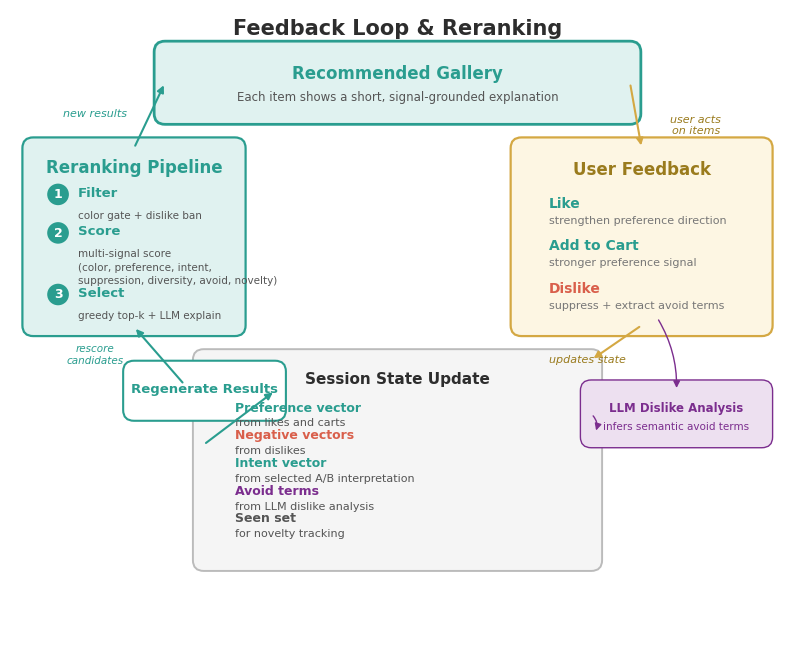

This figure's Python source:
#!/usr/bin/env python3
"""Generate Figure 4 — Feedback Loop & Reranking (v5).

v4→v5 changes:
  1. All small text bumped +1–2 pt for print legibility
  2. Product Catalog removed entirely
  3. Session State: single-line "Name -- description" format, darker desc text
  4. Regenerate → "Regenerate Results" with "rescore candidates" label
  5. Legend removed
  6. User Feedback: verified uniform spacing
  7. Pipeline step 2: two lines (title + signal list on separate line)
"""

import matplotlib
matplotlib.use("Agg")
import matplotlib.pyplot as plt
from matplotlib.patches import FancyBboxPatch
from pathlib import Path

# ── Palette ──────────────────────────────────────────────────
TEAL      = "#2A9D8F"
TEAL_L    = "#E0F2F0"
GOLD      = "#D4A843"
GOLD_L    = "#FDF6E3"
PURPLE    = "#7B2D8E"
PURPLE_L  = "#EDE0F0"
RED_SOFT  = "#D95F4B"
GREY_BG   = "#F5F5F5"
GREY_BD   = "#BBBBBB"
WHITE     = "#FFFFFF"
DARK      = "#2D2D2D"
MID       = "#555555"
LIGHT     = "#777777"

FONT = "DejaVu Sans"
plt.rcParams.update({"font.family": FONT, "text.color": DARK})

# ── Canvas ───────────────────────────────────────────────────
fig, ax = plt.subplots(figsize=(10, 8.2))
ax.set_xlim(0, 10)
ax.set_ylim(0, 8.2)
ax.axis("off")
fig.patch.set_facecolor(WHITE)

# ── Helpers ──────────────────────────────────────────────────
def rbox(x, y, w, h, fc, ec, lw=1.3, zorder=2, **kw):
    b = FancyBboxPatch((x, y), w, h, boxstyle="round,pad=0.14",
                        fc=fc, ec=ec, lw=lw, zorder=zorder, **kw)
    ax.add_patch(b)

def arr(x1, y1, x2, y2, color=DARK, lw=1.6, style="-|>", zorder=3):
    ax.annotate("", xy=(x2, y2), xytext=(x1, y1),
                arrowprops=dict(arrowstyle=style, color=color, lw=lw),
                zorder=zorder)

def carr(x1, y1, x2, y2, rad=0.3, color=DARK, lw=1.6, zorder=3):
    ax.annotate("", xy=(x2, y2), xytext=(x1, y1),
                arrowprops=dict(arrowstyle="-|>",
                                connectionstyle=f"arc3,rad={rad}",
                                color=color, lw=lw),
                zorder=zorder)

def T(x, y, s, sz=9, ha="center", va="center", wt="normal", c=DARK, ff=FONT, **kw):
    ax.text(x, y, s, fontsize=sz, ha=ha, va=va, fontweight=wt,
            color=c, fontfamily=ff, **kw)


# ══════════════════════════════════════════════════════════════
#  TITLE
# ══════════════════════════════════════════════════════════════
T(5, 7.95, "Feedback Loop & Reranking", sz=15, wt="bold")


# ══════════════════════════════════════════════════════════════
#  NODE A — RECOMMENDED GALLERY  (top center)
# ══════════════════════════════════════════════════════════════
A_x, A_y, A_w, A_h = 2.0, 6.85, 6.0, 0.80
rbox(A_x, A_y, A_w, A_h, TEAL_L, TEAL, lw=2.0)
T(A_x + A_w/2, A_y + A_h/2 + 0.12,
  "Recommended Gallery", sz=12, wt="bold", c=TEAL)
T(A_x + A_w/2, A_y + A_h/2 - 0.18,
  "Each item shows a short, signal-grounded explanation",
  sz=8.5, c=MID)


# ══════════════════════════════════════════════════════════════
#  NODE B — USER FEEDBACK  (right side)
# ══════════════════════════════════════════════════════════════
B_x, B_y, B_w, B_h = 6.6, 4.10, 3.1, 2.30
rbox(B_x, B_y, B_w, B_h, GOLD_L, GOLD, lw=1.6)
T(B_x + B_w/2, B_y + B_h - 0.28,
  "User Feedback", sz=12, wt="bold", c="#9A7B1D")

# Three actions — uniform: 10pt bold name, 8pt desc, identical x + gap
actions = [
    ("Like",        "strengthen preference direction", TEAL),
    ("Add to Cart", "stronger preference signal",      TEAL),
    ("Dislike",     "suppress + extract avoid terms",   RED_SOFT),
]
act_left = B_x + 0.35
act_top  = B_y + B_h - 0.72
act_gap  = 0.55
for i, (name, desc, clr) in enumerate(actions):
    yy = act_top - i * act_gap
    T(act_left, yy, name, sz=10, ha="left", wt="bold", c=clr)
    T(act_left, yy - 0.22, desc, sz=8, ha="left", c=LIGHT)

# Arrow A → B
arr(A_x + A_w, A_y + A_h/2,
    B_x + B_w/2, B_y + B_h,
    color=GOLD, lw=1.5)
T(8.85, 6.70, "user acts\non items", sz=8, c="#9A7B1D", ha="center",
  style="italic")


# ══════════════════════════════════════════════════════════════
#  NODE C — SESSION STATE UPDATE  (bottom center)
#  Single-line format: "Name -- description"
# ══════════════════════════════════════════════════════════════
C_x, C_y, C_w, C_h = 2.5, 1.05, 5.0, 2.60
rbox(C_x, C_y, C_w, C_h, GREY_BG, GREY_BD, lw=1.4)
T(C_x + C_w/2, C_y + C_h - 0.25,
  "Session State Update", sz=11, wt="bold", c=DARK)

state_lines = [
    ("Preference vector",  "from likes and carts",              TEAL),
    ("Negative vectors",   "from dislikes",                     RED_SOFT),
    ("Intent vector",      "from selected A/B interpretation",  TEAL),
    ("Avoid terms",        "from LLM dislike analysis",         PURPLE),
    ("Seen set",           "for novelty tracking",              MID),
]
sl_left = C_x + 0.40
sl_top  = C_y + C_h - 0.62
sl_gap  = 0.36
for i, (name, desc, clr) in enumerate(state_lines):
    yy = sl_top - i * sl_gap
    T(sl_left, yy, name, sz=9, ha="left", wt="bold", c=clr)
    T(sl_left, yy - 0.20, desc, sz=8, ha="left", c=MID)

# Arrow B → C
arr(B_x + B_w/2, B_y,
    C_x + C_w, C_y + C_h,
    color=GOLD, lw=1.5)
T(7.45, 3.65, "updates state", sz=8, c="#9A7B1D", ha="center",
  style="italic")


# ── LLM Dislike Analysis  (attached to B→C path) ────────────
llm_x, llm_y, llm_w, llm_h = 7.5, 2.65, 2.2, 0.60
rbox(llm_x, llm_y, llm_w, llm_h, PURPLE_L, PURPLE, lw=1.0)
T(llm_x + llm_w/2, llm_y + llm_h/2 + 0.08,
  "LLM Dislike Analysis", sz=8.5, wt="bold", c=PURPLE)
T(llm_x + llm_w/2, llm_y + llm_h/2 - 0.16,
  "infers semantic avoid terms", sz=7.5, c=PURPLE)
# dislike area → LLM
carr(B_x + B_w/2 + 0.2, B_y + 0.10,
     llm_x + llm_w/2, llm_y + llm_h,
     rad=-0.15, color=PURPLE, lw=1.0)
# LLM → state
carr(llm_x, llm_y + llm_h/2,
     C_x + C_w + 0.05, C_y + C_h/2 + 0.35,
     rad=-0.35, color=PURPLE, lw=1.0)


# ══════════════════════════════════════════════════════════════
#  NODE D — RERANKING PIPELINE  (left side)
# ══════════════════════════════════════════════════════════════
D_x, D_y, D_w, D_h = 0.3, 4.10, 2.6, 2.30
rbox(D_x, D_y, D_w, D_h, TEAL_L, TEAL, lw=1.6)
T(D_x + D_w/2, D_y + D_h - 0.25,
  "Reranking Pipeline", sz=12, wt="bold", c=TEAL)

# Three-step pipeline
pipe_steps = [
    ("1", "Filter",  ["color gate + dislike ban"]),
    ("2", "Score",   ["multi-signal score",
                      "(color, preference, intent,",
                      "suppression, diversity, avoid, novelty)"]),
    ("3", "Select",  ["greedy top-k + LLM explain"]),
]
step_y = D_y + D_h - 0.60
for num, title, descs in pipe_steps:
    circ = plt.Circle((D_x + 0.32, step_y), 0.14,
                       fc=TEAL, ec="none", zorder=4)
    ax.add_patch(circ)
    T(D_x + 0.32, step_y, num, sz=9, wt="bold", c=WHITE, zorder=5)
    T(D_x + 0.58, step_y + 0.02, title, sz=9.5, ha="left", wt="bold", c=TEAL)
    for j, d in enumerate(descs):
        T(D_x + 0.58, step_y - 0.21 - j * 0.17, d,
          sz=7.5, ha="left", c=MID, va="top")
    step_y -= 0.50 + max(0, (len(descs) - 1) * 0.15)


# ── Regenerate Results  (on the State → Pipeline path) ───────
regen_cx = 2.50
regen_cy = 3.25

# arrow: state left → Regenerate pill
arr(C_x, C_y + C_h/2 + 0.20,
    regen_cx + 0.92, regen_cy,
    color=TEAL, lw=1.5)
# arrow: Regenerate pill → pipeline bottom
arr(regen_cx - 0.25, regen_cy + 0.08,
    D_x + D_w/2, D_y - 0.02,
    color=TEAL, lw=1.5)

rbox(regen_cx - 0.90, regen_cy - 0.25, 1.82, 0.50,
     WHITE, TEAL, lw=1.5)
T(regen_cx + 0.01, regen_cy + 0.02,
  "Regenerate Results", sz=9.5, wt="bold", c=TEAL)

# label on arrow from Regenerate to pipeline
T(1.10, 3.72, "rescore\ncandidates", sz=7.5, c=TEAL, ha="center",
  style="italic")


# ── Arrow D → A  (pipeline → gallery) ───────────────────────
arr(D_x + D_w/2, D_y + D_h,
    A_x, A_y + A_h/2,
    color=TEAL, lw=1.5)
T(1.10, 6.85, "new results", sz=8, c=TEAL, ha="center", style="italic")


# ── Save ─────────────────────────────────────────────────────
out = Path("figures")
out.mkdir(exist_ok=True)
fig.savefig(out / "feedback_reranking.pdf", bbox_inches="tight", dpi=300)
fig.savefig(out / "feedback_reranking.png", bbox_inches="tight", dpi=300)
print("Done:  figures/feedback_reranking.pdf")
print("Done:  figures/feedback_reranking.png")
